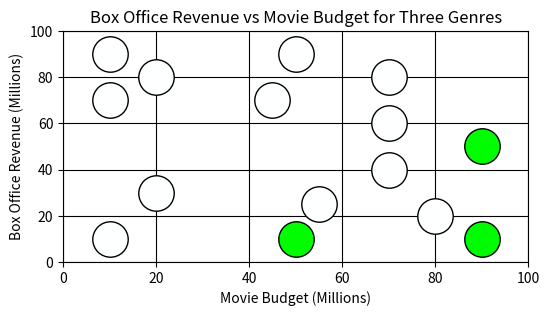

Here is the Python script that generated this plot:
import matplotlib.pyplot as plt

"""
###################################################
DEFINE YOUR PARAMETERS HERE
###################################################
"""
# Define your output file name and extension
file_name = "trial_2_s21"  # Do not include the file extension
file_extension = ".png"  # File extension

# Define your device type
device = "phone" #set this to "tablet" or "phone"

# Define your point real-world diameter
point_size_mm = 9  # Desired point size in mm

# Graph parameters
x_axis_label = "Movie Budget (Millions)"
y_axis_label = "Box Office Revenue (Millions)"
title = "Box Office Revenue vs Movie Budget for Three Genres"
x_axis_min = 0
x_axis_max = 100
y_axis_min = 0
y_axis_max = 100
grid_color = 'black'

# Define custom data for 3 series, each with 5 points
# Replace these lists with your desired coordinates (percentages of X)
x = [0.1, 0.1, 0.2, 0.1, 0.2,   # Series 1 x-coordinates
     0.55, 0.5, 0.9, 0.7, 0.7,  # Series 2 x-coordinates
     0.5, 0.7, 0.9, 0.8, 0.45]  # Series 3 x-coordinates
x = [x_axis_min + xi * (x_axis_max - x_axis_min) for xi in x] # Scale them for the graph

y = [0.1, 0.9, 0.3, 0.7, 0.8,   # Series 1 y-coordinates
     0.25, 0.1, 0.5, 0.6, 0.4,  # Series 2 y-coordinates
     0.9, 0.8, 0.1, 0.2, 0.7]   # Series 3 y-coordinates
y = [y_axis_min + yi * (y_axis_max - y_axis_min) for yi in y] # Scale them for the graph

# Define the colors for ON and OFF for each series
color_off =        (254/255, 255/255, 255/255) # White, but not fully, to have the device distinguish it from the white background
color_on_series1 = (0/255, 254/255, 0/255) # Green
color_on_series2 = (0/255, 253/255, 0/255) # Slight Green (non-distinguishable to the human eye)
color_on_series3 = (0/255, 252/255, 0/255) # Slighter Green (non-distinguishable to the human eye)

# Define custom colors for each point
point_colors = [
    # Series 1 colors
    color_off,
    color_off,
    color_off,  
    color_off,
    color_off,
    
    # Series 2 colors
    color_off,
    color_on_series2,    # ON 
    color_on_series2,    # ON
    color_off,
    color_off,  
    
    # Series 3 colors
    color_off,  
    color_off, 
    color_on_series3,    # ON. IMPOSTOR  
    color_off, 
    color_off  
]

# Define the device's dpi (OPTIONAL, but recommended if you know the correct value)
tablet_dpi = 480  # standard phone DPI (340 for tablets, 480 for phones)

"""
###################################################
AUTOMATED FROM THIS POINT ONWARD
###################################################
"""
if device == "tablet" :
     plt.figure(figsize=(10,6.5)) # Estimate in inches for landscape tablet screen dimensions
elif device == "phone" :
     # Start figure object and define size
    plt.figure(figsize=(6,3)) # Estimate in inches for landscape phone screen dimensions
else :
     print ("Please define device type as 'tablet' or 'phone'.")
point_size_in = point_size_mm / 25.4  # Convert mm to inches
point_size_typo = point_size_in * 72  # Convert inches to typographic points
point_size = point_size_typo ** 2  # Final point size in typographic points (square of typo points)

# Plot each point individually with its assigned color
for i in range(len(x)):
    plt.scatter(x[i], y[i],
                color=point_colors[i], edgecolor='black',
                s=point_size, zorder=2)

# Add labels and title
plt.xlabel(x_axis_label)
plt.ylabel(y_axis_label)
plt.title(title)

# Setting axis limits manually to ensure 0 and 1 are at the edges
plt.xlim(x_axis_min, x_axis_max)
plt.ylim(y_axis_min, y_axis_max)

# Add grid and save the plot
plt.grid(True, color=grid_color)
plt.savefig(file_name + file_extension, transparent=False, bbox_inches='tight', dpi=tablet_dpi) 
plt.show()
